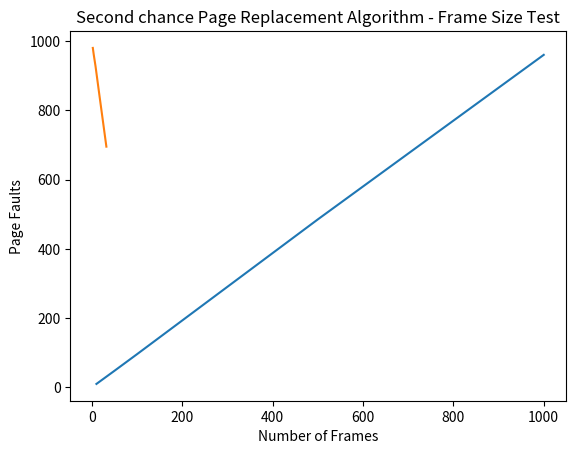

The matplotlib source for this figure:
import matplotlib.pyplot as plt
import numpy as np
def searchForElement(pageValue, referencedBitMap, fifo_queue):
    pageToInsertAt = 0

    for i in range(len(fifo_queue)):

        element = fifo_queue[i]

        if (referencedBitMap[element] == 0):
            pageToInsertAt = fifo_queue.pop(i)

            fifo_queue.append(pageValue)

            break

    for i in range(len(fifo_queue)):

        element = fifo_queue[i]

        if (referencedBitMap[element] == 1):
            referencedBitMap[element] = 0

            return pageToInsertAt

    return pageToInsertAt


def modifiedFIFO(arr, Frames, PageAccessSequence, startingPoint, referencedBitMap, fifo_queue, outputPageFault):
    for i in range(startingPoint, len(PageAccessSequence)):

        # Check if the page exists in the queue

        pageValue = PageAccessSequence[i]

        if (pageValue in fifo_queue):

            # If the page value is found, a Hit occurs and we do what we usually do in this case
            #
            # which is copying the previous column values into the current column values,
            #
            # but in addition to that we should change the value of the referenced bit of the page at which the Hit occurs again to be 1.

            referencedBitMap[pageValue] = 1

            for j in range(Frames):
                arr[j][i] = arr[j][i - 1]

        else:

            # If the page value is not found, a page fault occurs and we should stick to 2 rules
            #
            # rule 1: scan the queue in a FIFO approach that is start iterating from index 0
            #
            # rule 2: according to the second chance approach, the page faults must occur at the "First In" page whose referenced bit value is 0,
            #
            # and the "First In" page whose referenced bit value is 1 will be reset to 0 again.

            outputPageFault += 1

            pageToInsertAt = searchForElement(pageValue, referencedBitMap, fifo_queue)

            for j in range(Frames):

                if (arr[j][i - 1] == pageToInsertAt):

                    arr[j][i] = pageValue

                else:

                    arr[j][i] = arr[j][i - 1]

    return (arr, referencedBitMap, fifo_queue, outputPageFault)


def initialFramesInitializer(arr, Frames, PageAccessSequence, referencedBitMap):
    pageFaults = 1

    existedPages = []

    i = 1

    existedPages.append(PageAccessSequence[0])

    arr[0][0] = PageAccessSequence[0]

    while i < len(PageAccessSequence):

        if (pageFaults == Frames):
            return (arr, pageFaults, referencedBitMap, existedPages, i)

        pageValue = PageAccessSequence[i]

        if (pageValue not in existedPages):

            pageFaults += 1

            existedPages.append(pageValue)

            for j in range(Frames):

                if (arr[j][i - 1] == -1):

                    arr[j][i] = pageValue

                    break

                else:
                    arr[j][i] = arr[j][i - 1]
        else:
            # If page value of the reference string already exist in memory
            # then change its reference bit to 1

            referencedBitMap[pageValue] = 1

            for j in range(Frames):
                arr[j][i] = arr[j][i - 1]

        i += 1

    return (arr, pageFaults, referencedBitMap, existedPages, i)


def secondChance(PageAccessSequence, Frames):
    """
    :param PageAccessSequence: list of numbers indicating the given page input
    :param Frames: integer number of frames
    :return: return two variables (list of list) of the output for each frame & (int) count of page fault
    """

    """
        Second Chance Page replacement algorithm is a modified form of the FIFO page replacement algorithm, and

        relatively better than FIFO at little cost for the improvement.

        It works by looking at the front of the queue as FIFO does, but instead of immediately paging out that page, it checks to see if its referenced bit is set.

        If it is not set, the page is swapped out. Otherwise, the referenced bit is cleared.
    """

    # Variables Initialization
    outputFrames = [[-1] * len(PageAccessSequence) for _ in range(Frames)]
    outputPageFault = 0

    # For the second chance algorithm a hash map will be used to store each page value in the reference string
    #
    # with its associated referenced bit value
    #
    # Initially each page's referenced bit value is set to 0

    referencedBitMap = dict()

    fifo_queue = list()

    for i in PageAccessSequence:
        referencedBitMap[i] = 0

    # Initialize initial frames

    outputFrames, outputPageFault, referencedBitMap, fifo_queue, i = initialFramesInitializer(outputFrames, Frames,
                                                                                              PageAccessSequence,
                                                                                              referencedBitMap)

    outputFrames, referencedBitMap, fifo_queue, outputPageFault = modifiedFIFO(outputFrames, Frames, PageAccessSequence,
                                                                               i, referencedBitMap, fifo_queue,
                                                                               outputPageFault)

    return outputFrames, outputPageFault


# Test the algorithm against the size of the reference string

# Define the number of frames in memory
num_frames = 3

# Define a list of reference string sizes to test
ref_string_sizes = [10, 50, 100, 500, 1000]

# Initialize lists to store the results
page_faults_list = []

# Iterate through the reference string sizes
for ref_string_size in ref_string_sizes:
    # Generate a random reference string of the specified size
    ref_string = list(np.random.randint(1, 101, ref_string_size))

    # Call the FIFO page replacement function
    _,page_faults = secondChance(ref_string, num_frames)

    # Append the results to the lists
    page_faults_list.append(page_faults)

# Plot the results
plt.plot(ref_string_sizes, page_faults_list)
plt.xlabel("Reference String Size")
plt.ylabel("Page Faults")
plt.title("Second chance Page Replacement Algorithm - Reference String Size Test")
plt.show()

# Test the algorithm against the size of frames

# Define a constant reference string to use for testing
ref_string = list(np.random.randint(1, 101, 1000))

# Define a list of frame sizes to test
frame_sizes = [2, 4, 8, 16, 32]

# Initialize lists to store the results
page_faults_list = []

# Iterate through the frame sizes
for frame_size in frame_sizes:
    # Call the FIFO page replacement function
    _,page_faults = secondChance(ref_string, frame_size)

    # Append the results to the lists
    page_faults_list.append(page_faults)

# Plot the results
plt.plot(frame_sizes, page_faults_list)
plt.xlabel("Number of Frames")
plt.ylabel("Page Faults")
plt.title("Second chance Page Replacement Algorithm - Frame Size Test")
plt.show()